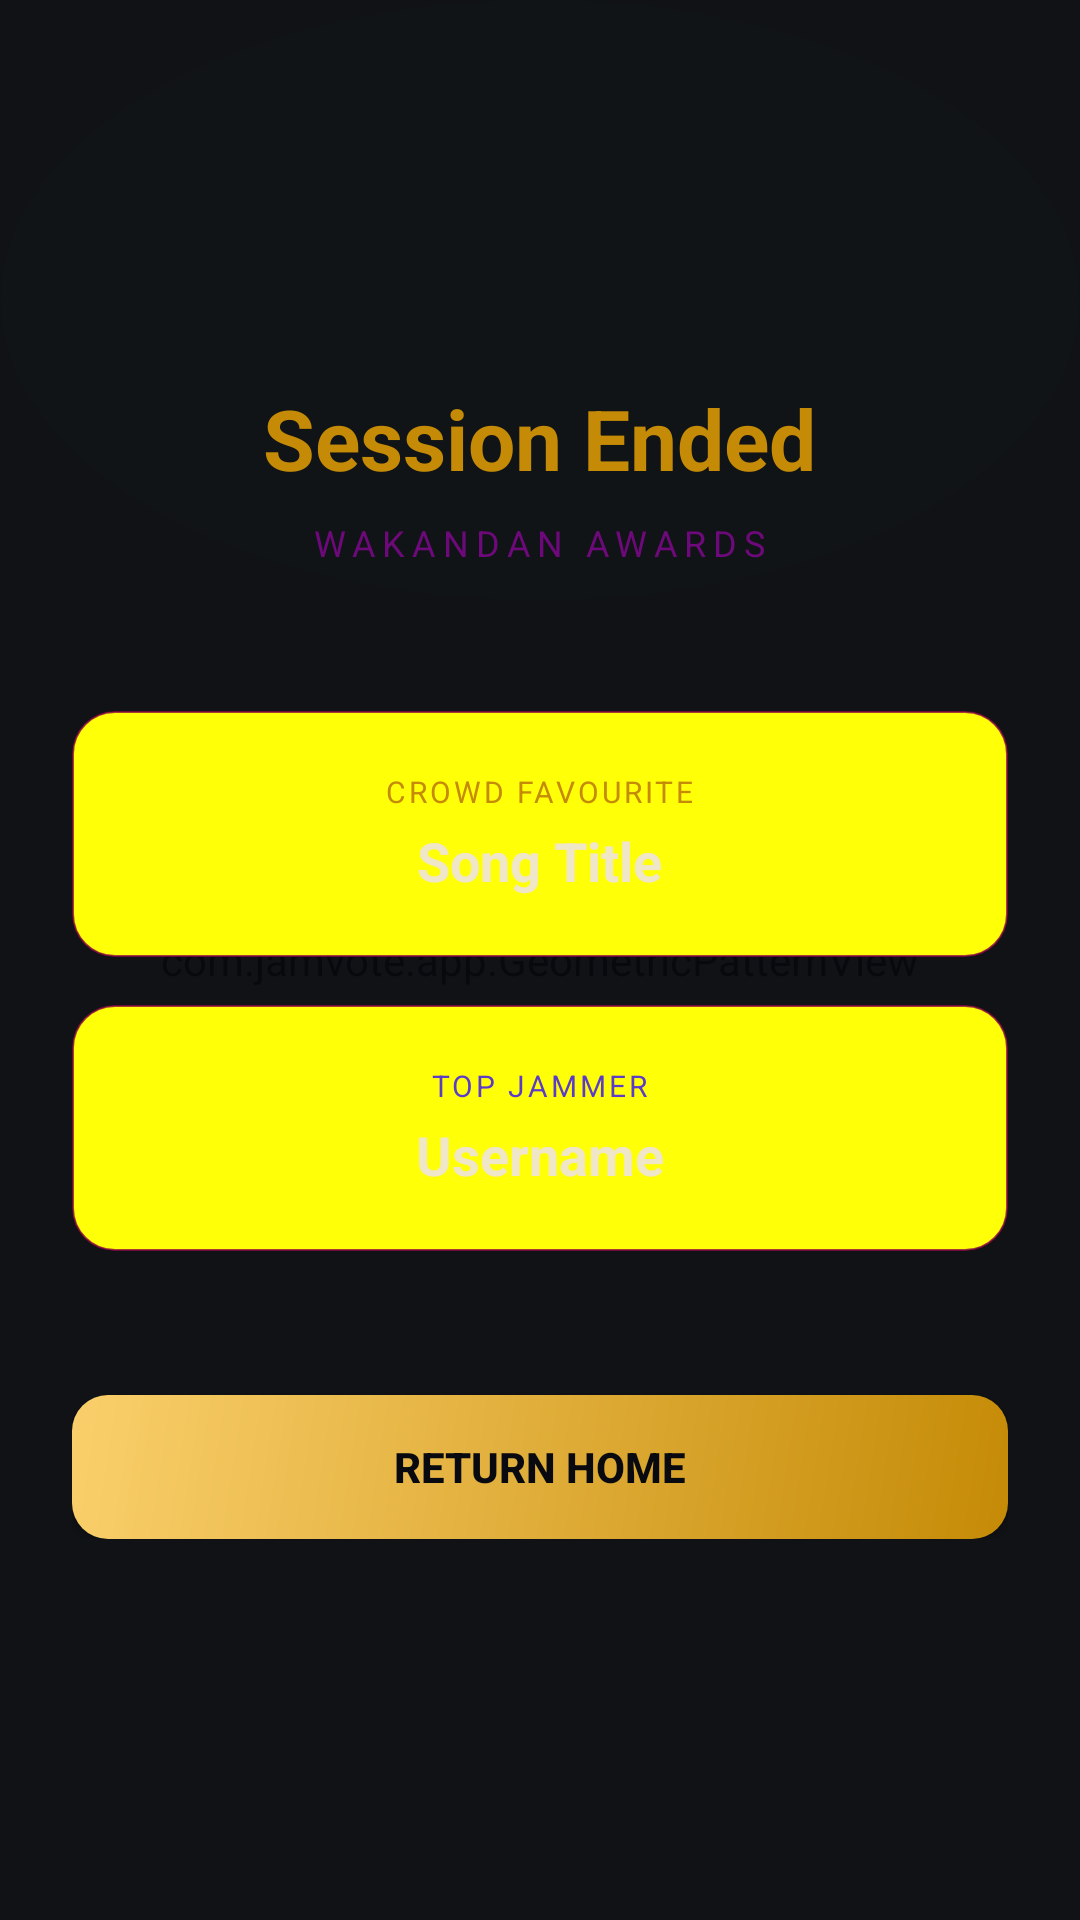

Write the Android layout XML for this screen, with the resource values it uses.
<!-- AndroidManifest.xml: application theme Theme.JamVote -->
<!-- res/layout/activity_session_summary.xml -->
<?xml version="1.0" encoding="utf-8"?>
<androidx.constraintlayout.widget.ConstraintLayout xmlns:android="http://schemas.android.com/apk/res/android"
    xmlns:app="http://schemas.android.com/apk/res-auto"
    xmlns:tools="http://schemas.android.com/tools"
    android:id="@+id/summary_root"
    android:layout_width="match_parent"
    android:layout_height="match_parent"
    android:background="@drawable/bg_wakandan"
    tools:context=".SessionSummaryActivity">

    <com.jamvote.app.GeometricPatternView
        android:id="@+id/geoPattern"
        android:layout_width="match_parent"
        android:layout_height="match_parent"
        android:alpha="0.07"
        android:clickable="false"
        android:focusable="false"
        android:importantForAccessibility="no" />

    <LinearLayout
        android:layout_width="match_parent"
        android:layout_height="wrap_content"
        android:gravity="center"
        android:orientation="vertical"
        android:padding="24dp"
        app:layout_constraintBottom_toBottomOf="parent"
        app:layout_constraintTop_toTopOf="parent">

        <TextView
            android:layout_width="wrap_content"
            android:layout_height="wrap_content"
            android:layout_marginBottom="8dp"
            android:text="Session Ended"
            android:textColor="@color/wakandan_gold"
            android:textSize="28sp"
            android:textStyle="bold" />

        <TextView
            android:layout_width="wrap_content"
            android:layout_height="wrap_content"
            android:layout_marginBottom="48dp"
            android:text="WAKANDAN AWARDS"
            android:textColor="@color/wakandan_text_secondary"
            android:textSize="12sp"
            android:letterSpacing="0.2" />

        
        <androidx.cardview.widget.CardView
            android:layout_width="match_parent"
            android:layout_height="wrap_content"
            android:layout_marginBottom="16dp"
            app:cardBackgroundColor="@android:color/transparent"
            app:cardCornerRadius="14dp"
            app:cardElevation="0dp">

            <LinearLayout
                android:layout_width="match_parent"
                android:layout_height="wrap_content"
                android:background="@drawable/card_glass"
                android:gravity="center"
                android:orientation="vertical"
                android:padding="20dp">

                <TextView
                    android:layout_width="wrap_content"
                    android:layout_height="wrap_content"
                    android:text="CROWD FAVOURITE"
                    android:textColor="@color/wakandan_gold"
                    android:textSize="10sp"
                    android:letterSpacing="0.1" />

                <TextView
                    android:id="@+id/tvCrowdFav"
                    android:layout_width="wrap_content"
                    android:layout_height="wrap_content"
                    android:layout_marginTop="4dp"
                    android:text="Song Title"
                    android:textColor="@color/wakandan_text_primary"
                    android:textSize="18sp"
                    android:textStyle="bold"
                    android:gravity="center" />
            </LinearLayout>
        </androidx.cardview.widget.CardView>

        
        <androidx.cardview.widget.CardView
            android:layout_width="match_parent"
            android:layout_height="wrap_content"
            android:layout_marginBottom="48dp"
            app:cardBackgroundColor="@android:color/transparent"
            app:cardCornerRadius="14dp"
            app:cardElevation="0dp">

            <LinearLayout
                android:layout_width="match_parent"
                android:layout_height="wrap_content"
                android:background="@drawable/card_glass"
                android:gravity="center"
                android:orientation="vertical"
                android:padding="20dp">

                <TextView
                    android:layout_width="wrap_content"
                    android:layout_height="wrap_content"
                    android:text="TOP JAMMER"
                    android:textColor="@color/wakandan_purple_light"
                    android:textSize="10sp"
                    android:letterSpacing="0.1" />

                <TextView
                    android:id="@+id/tvTopJammer"
                    android:layout_width="wrap_content"
                    android:layout_height="wrap_content"
                    android:layout_marginTop="4dp"
                    android:text="Username"
                    android:textColor="@color/wakandan_text_primary"
                    android:textSize="18sp"
                    android:textStyle="bold" />
            </LinearLayout>
        </androidx.cardview.widget.CardView>

        <Button
            android:id="@+id/btnDoneSummary"
            android:layout_width="match_parent"
            android:layout_height="wrap_content"
            android:background="@drawable/btn_gold"
            android:text="Return Home"
            android:textColor="@color/wakandan_black"
            android:textStyle="bold" />

    </LinearLayout>

</androidx.constraintlayout.widget.ConstraintLayout>
<!-- resources referenced by this layout -->
<resources>
  <color name="wakandan_black">#080a0f</color>
  <color name="wakandan_gold">#C58B07</color>
  <color name="wakandan_purple_light">#5a3cc8</color>
  <color name="wakandan_text_primary">#f0e6c8</color>
  <color name="wakandan_text_secondary">#C58B0799</color>
  <!-- drawable bg_wakandan (drawable) -->
  <?xml version="1.0" encoding="utf-8"?>
  <layer-list xmlns:android="http://schemas.android.com/apk/res/android">
      <item><color android:color="@color/wakandan_black"/></item>
      
      <item android:gravity="top">
          <shape android:shape="oval">
              <solid android:color="#0d1f3c22"/>
              <size android:width="300dp" android:height="200dp"/>
          </shape>
      </item>
  </layer-list>
  <!-- drawable btn_gold (drawable) -->
  <?xml version="1.0" encoding="utf-8"?>
  <shape xmlns:android="http://schemas.android.com/apk/res/android"
      android:shape="rectangle">
      <gradient
          android:startColor="@color/wakandan_gold"
          android:endColor="@color/wakandan_gold_light"
          android:angle="135"/>
      <corners android:radius="12dp"/>
  </shape>
  <!-- drawable card_glass (drawable) -->
  <?xml version="1.0" encoding="utf-8"?>
  <shape xmlns:android="http://schemas.android.com/apk/res/android"
      android:shape="rectangle">
      <solid android:color="#ffffff08"/>
      <stroke android:width="0.5dp" android:color="@color/wakandan_gold_border"/>
      <corners android:radius="14dp"/>
  </shape>
  <style name="Theme.JamVote" parent="Theme.MaterialComponents.DayNight.NoActionBar">
          <item name="colorPrimary">@color/wakandan_gold</item>
          <item name="colorPrimaryVariant">@color/wakandan_gold_light</item>
          <item name="colorOnPrimary">@color/wakandan_black</item>
          <item name="colorSurface">@color/wakandan_surface</item>
          <item name="colorOnSurface">@color/wakandan_text_primary</item>
          <item name="android:windowBackground">@color/wakandan_black</item>
          <item name="android:statusBarColor">@color/wakandan_black</item>
          <item name="android:navigationBarColor">@color/wakandan_black</item>
      </style>
  <color name="wakandan_gold_light">#FACF6B</color>
  <color name="wakandan_gold_border">#C58B0744</color>
  <color name="wakandan_surface">#0f1219</color>
</resources>
